Labelled photos from "imagenes", an image-classification folder in jdramirez/UCO_ML_AI. The possible labels are: descuento, personas, product.

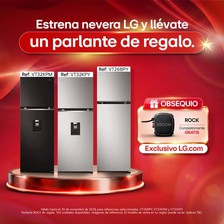
Label: descuento

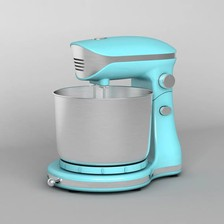
Label: product

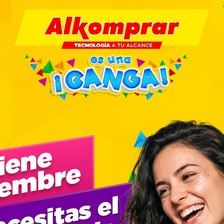
Label: personas

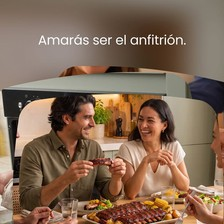
Label: personas

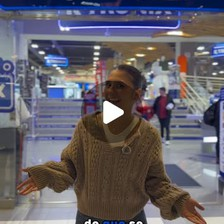
Label: personas

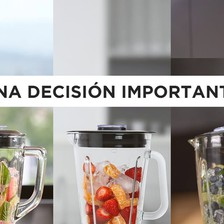
Label: product
